2-way image classification set "Images" from GitHub (evelinanaumovich/computer_vision_project3); label vocabulary: fire, no fire.

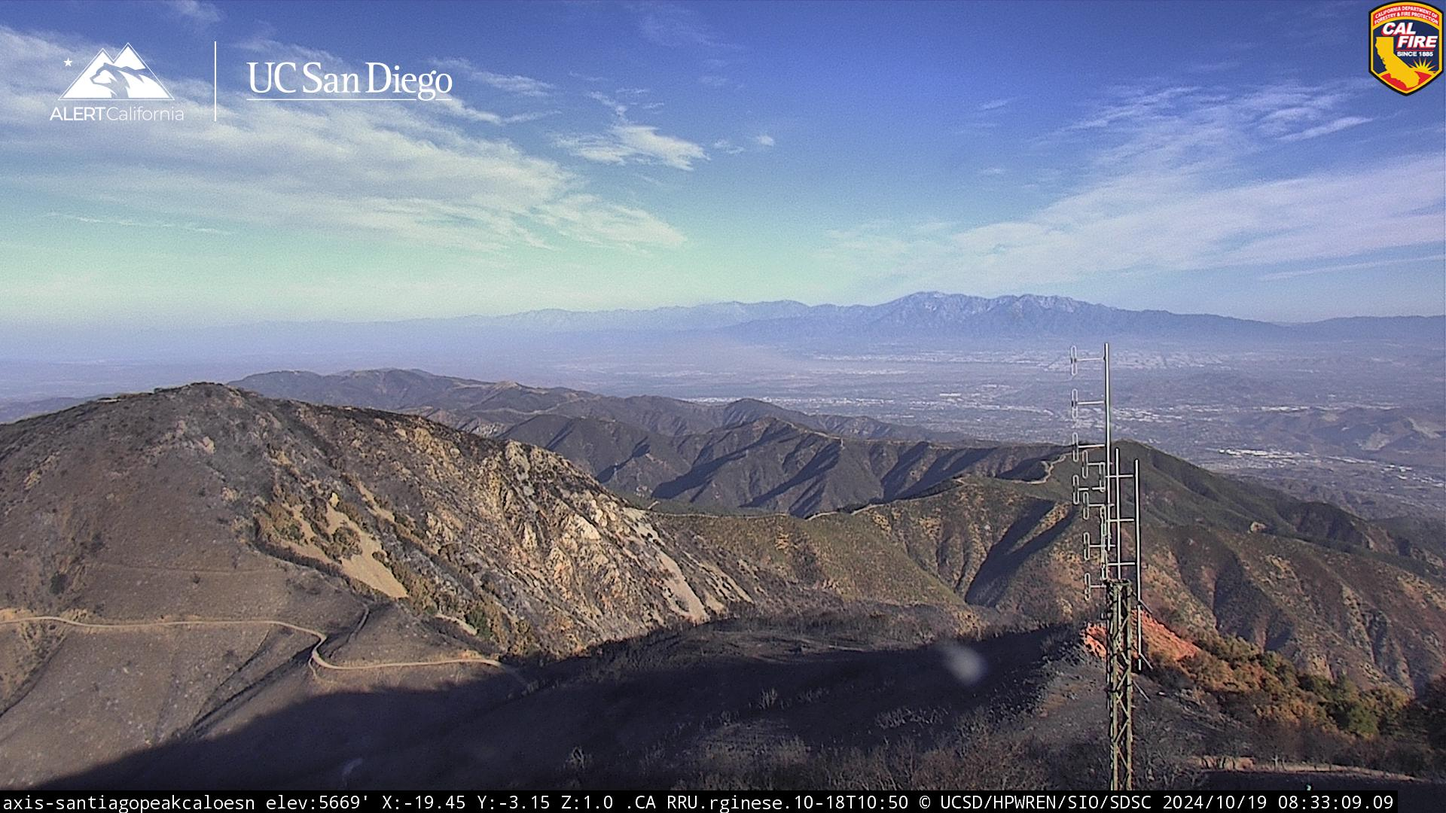
Label: no fire

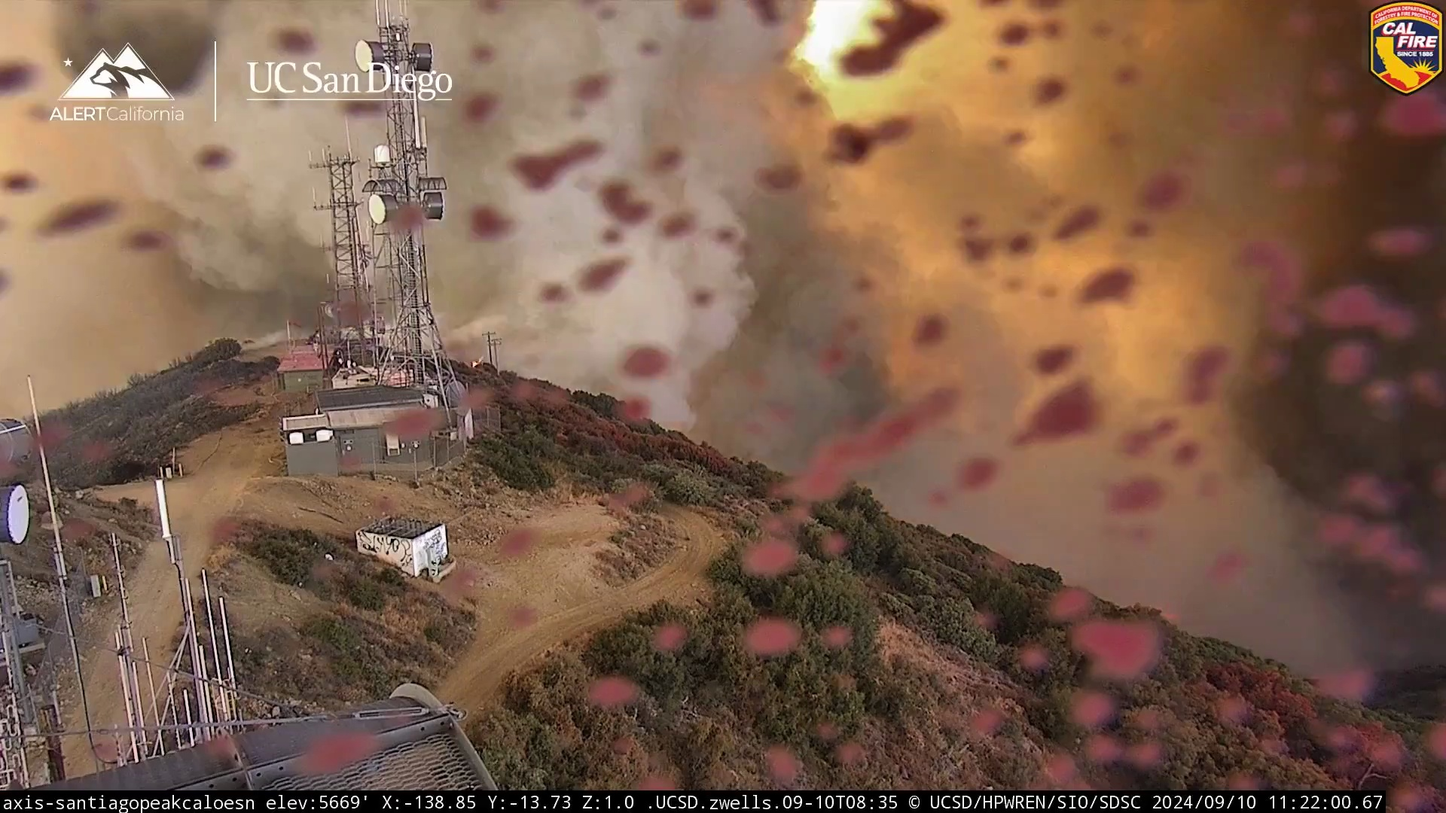
Label: fire

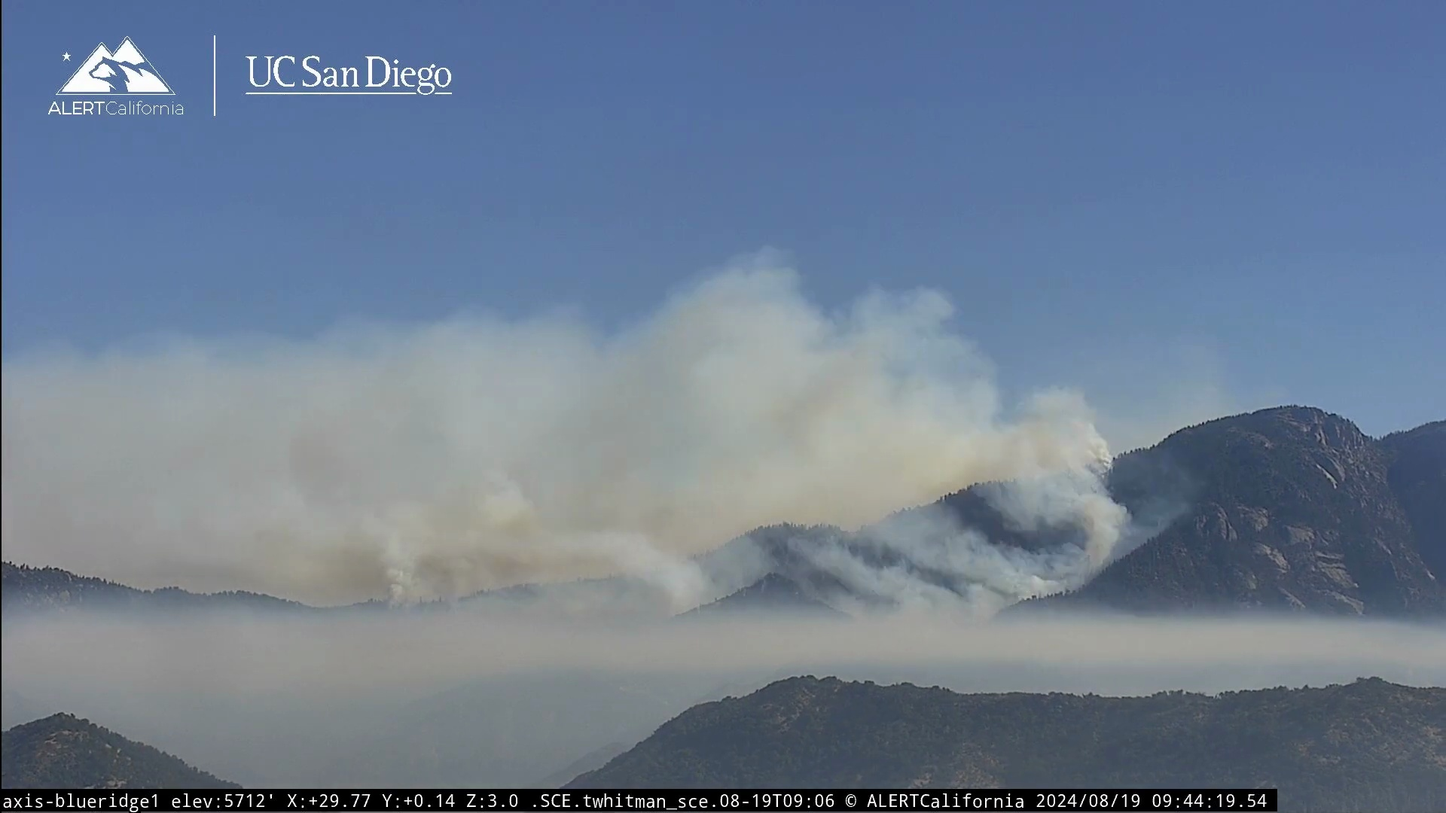
Label: fire

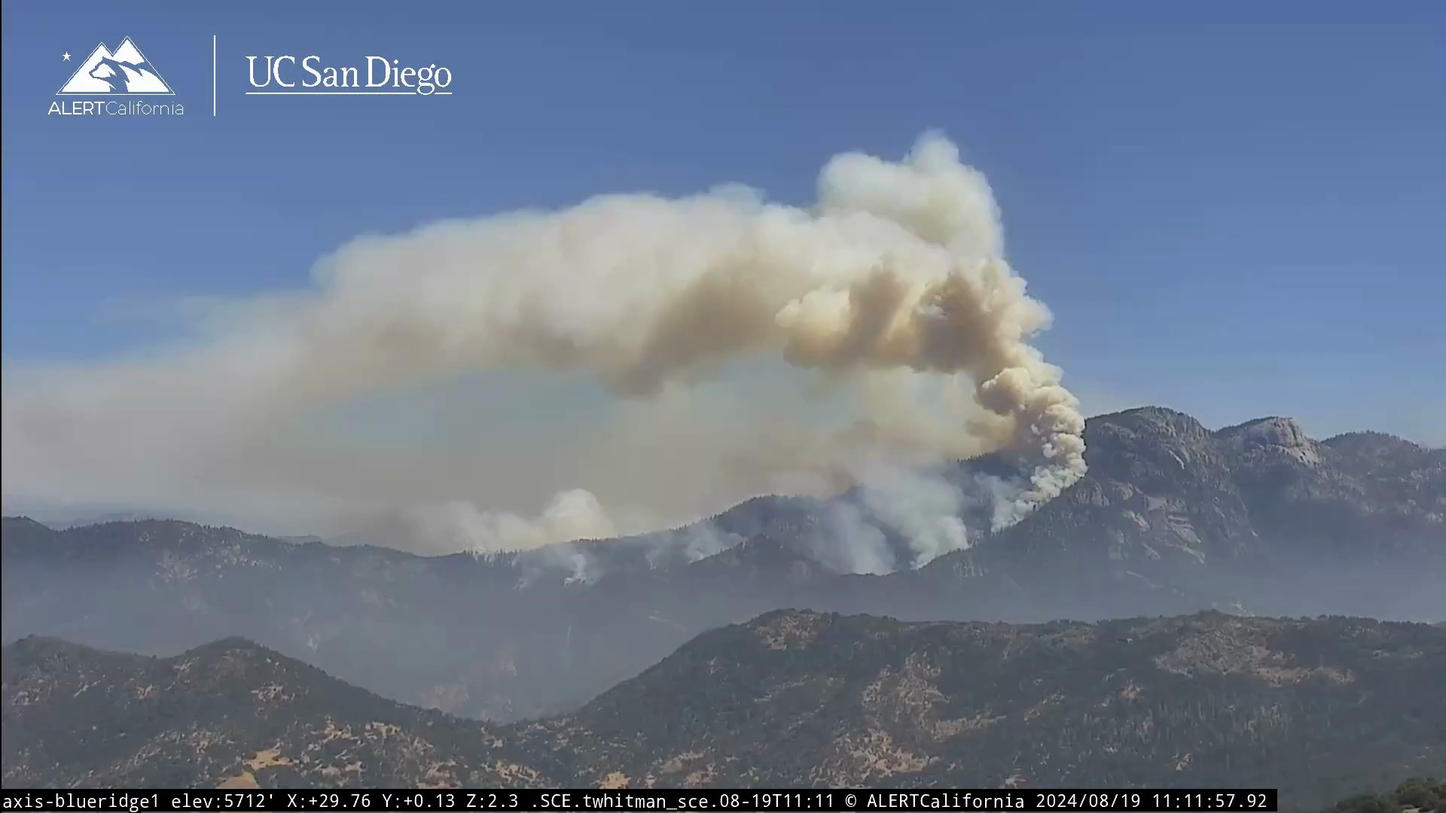
Label: fire

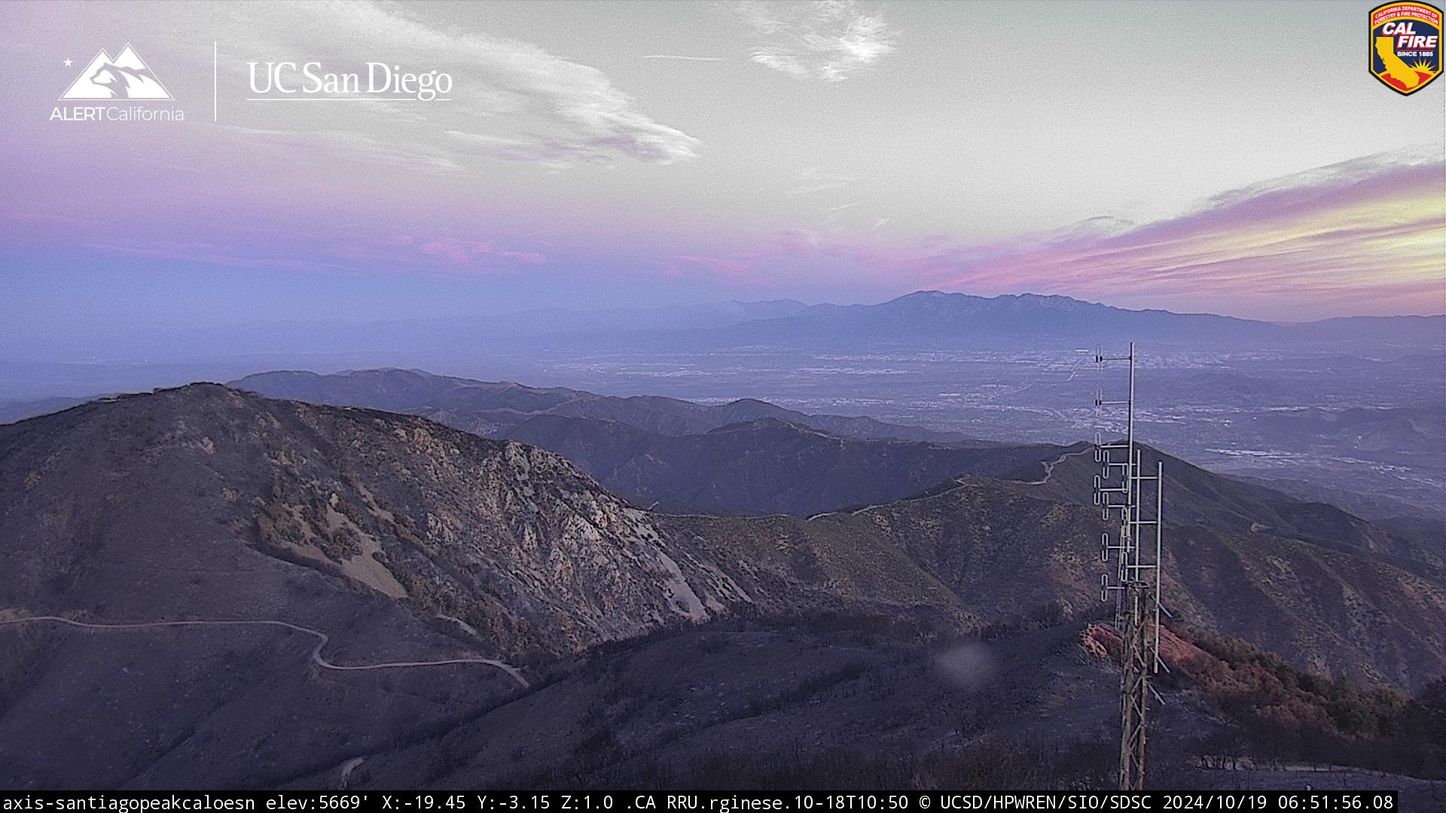
Label: no fire

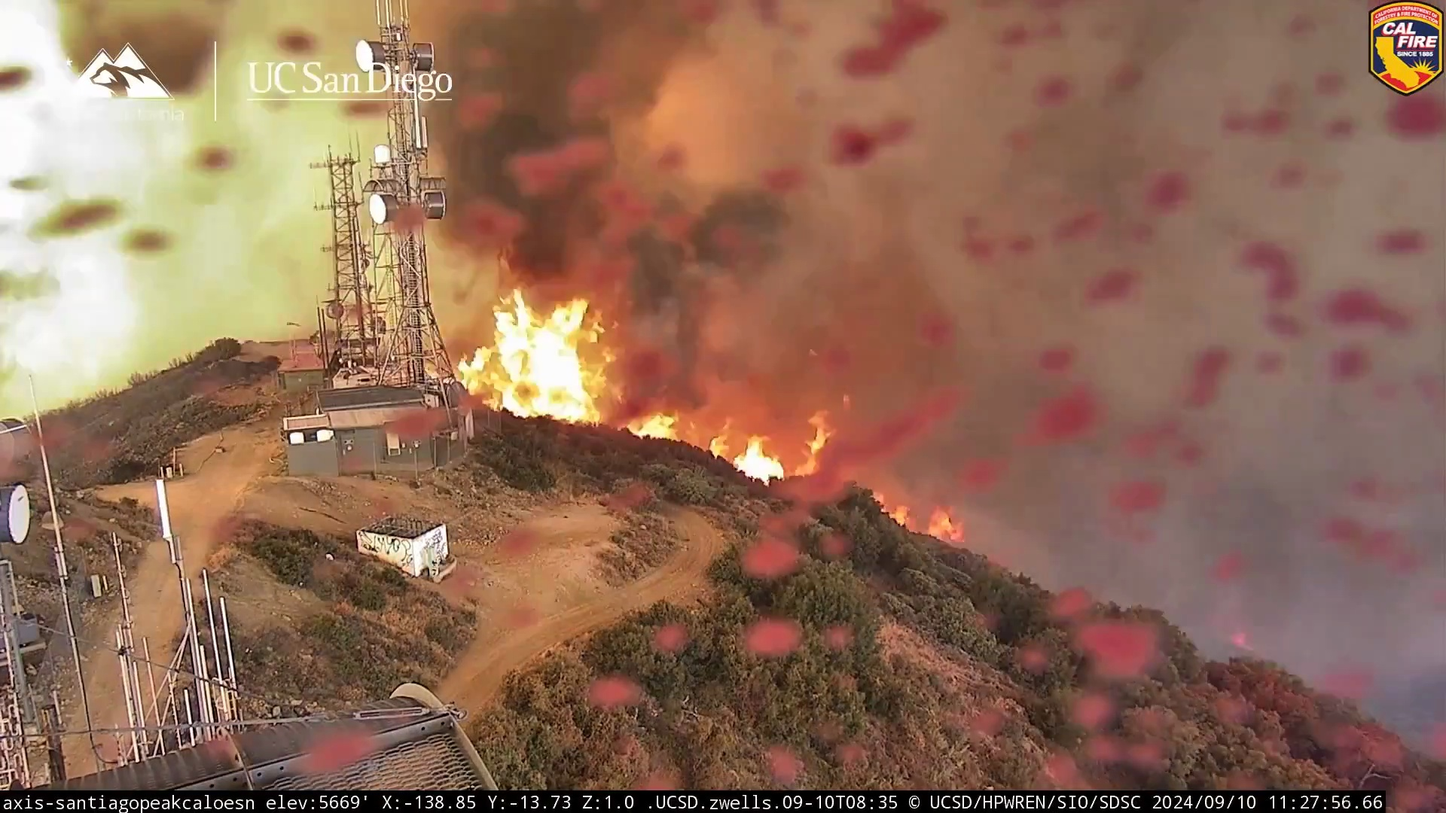
Label: fire
